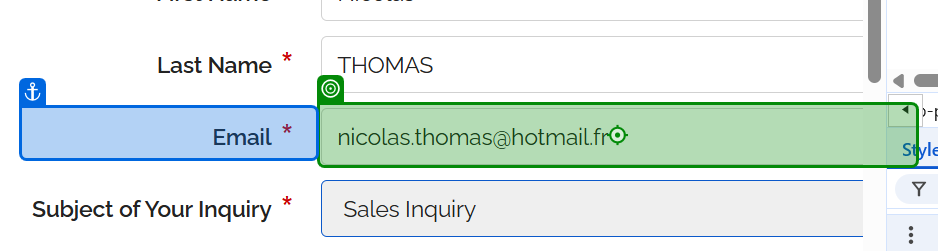
Task: Processus vierge
Workflow: Main

Step 1: type "[email redacted]" into 'Email *'

Step 2: select "Sales Inquiry" in 'Subject of Your Inquiry…' (no picture)

Step 3: type "Voici mon commentaire" into 'Inquiry *' (no picture)

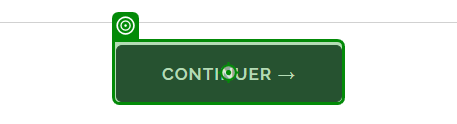
Step 4: click on 'Continuer →'

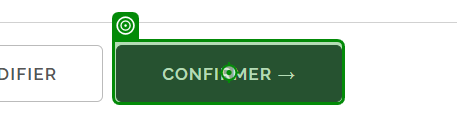
Step 5: click on 'Confirmer →'

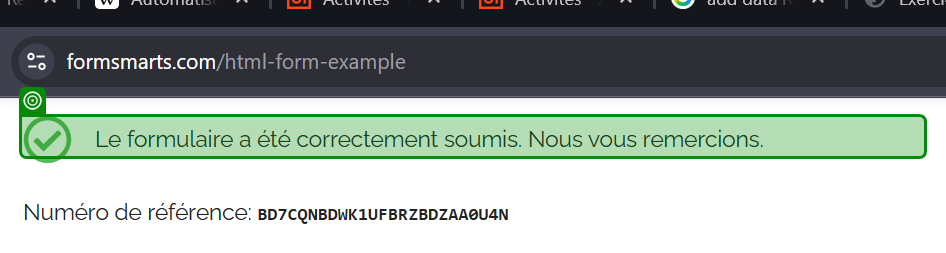
Step 6: get-text from 'Le formulaire a été cor…'